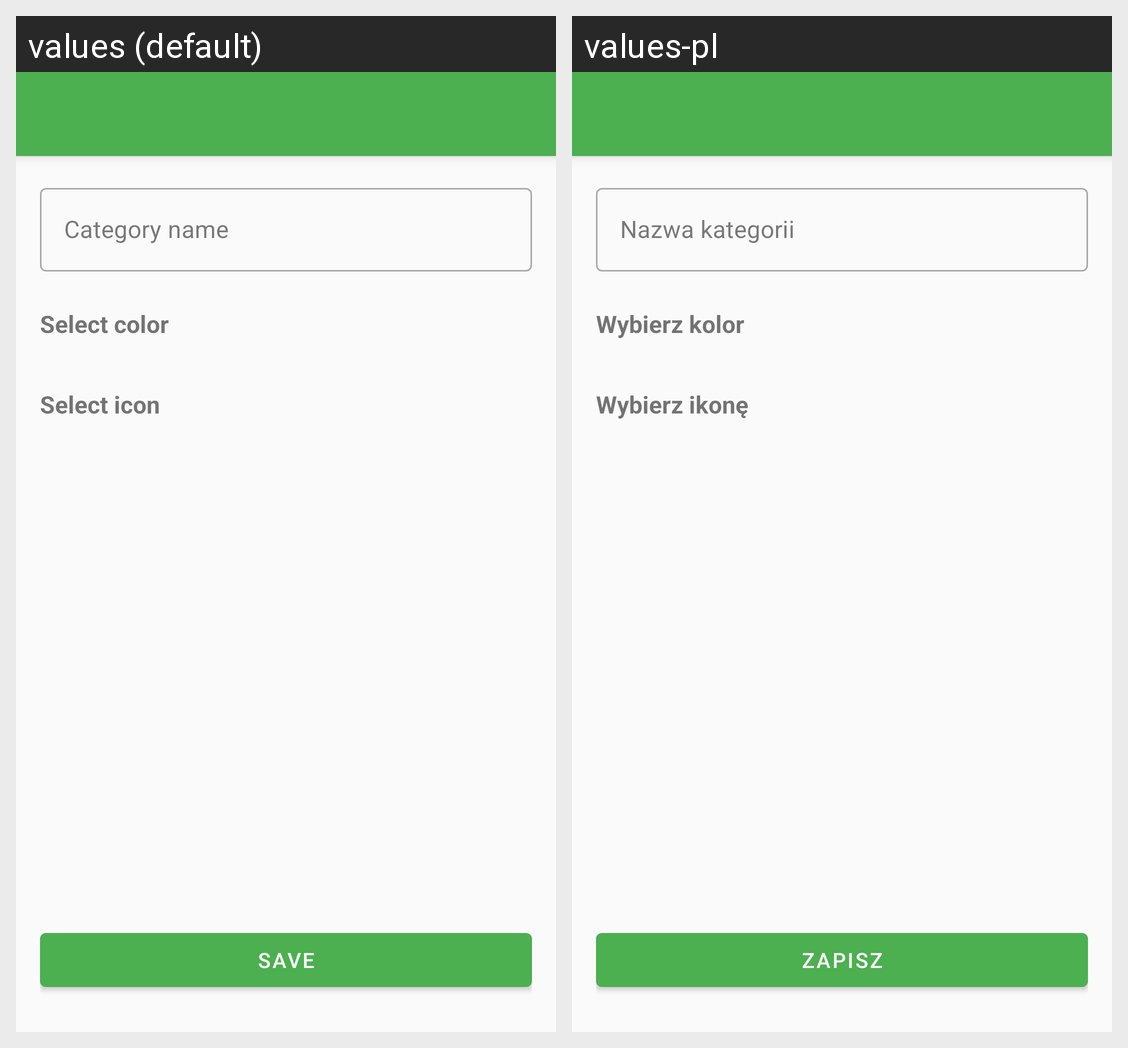

Here is an Android app screen in its default locale and in the app's own translations. Write out the translated-string differences for the strings that appear on this screen.
Android screen res/layout/activity_category.xml rendered under 2 locales, left to right: values (default), values-pl. Device: Nexus 5 (rendered at 1080×1920; each locale shown at half size, 540×960, under a caption strip naming it); theme Theme.PayDayLay.
Strings drawn on this screen, with the default value and each locale's value (text and hints the layout hard-codes, and strings that could not be matched under every locale, appear in the picture but are not listed):

select_color
  values: Select color
  values-pl: Wybierz kolor

select_icon
  values: Select icon
  values-pl: Wybierz ikonę

save
  values: Save
  values-pl: Zapisz
